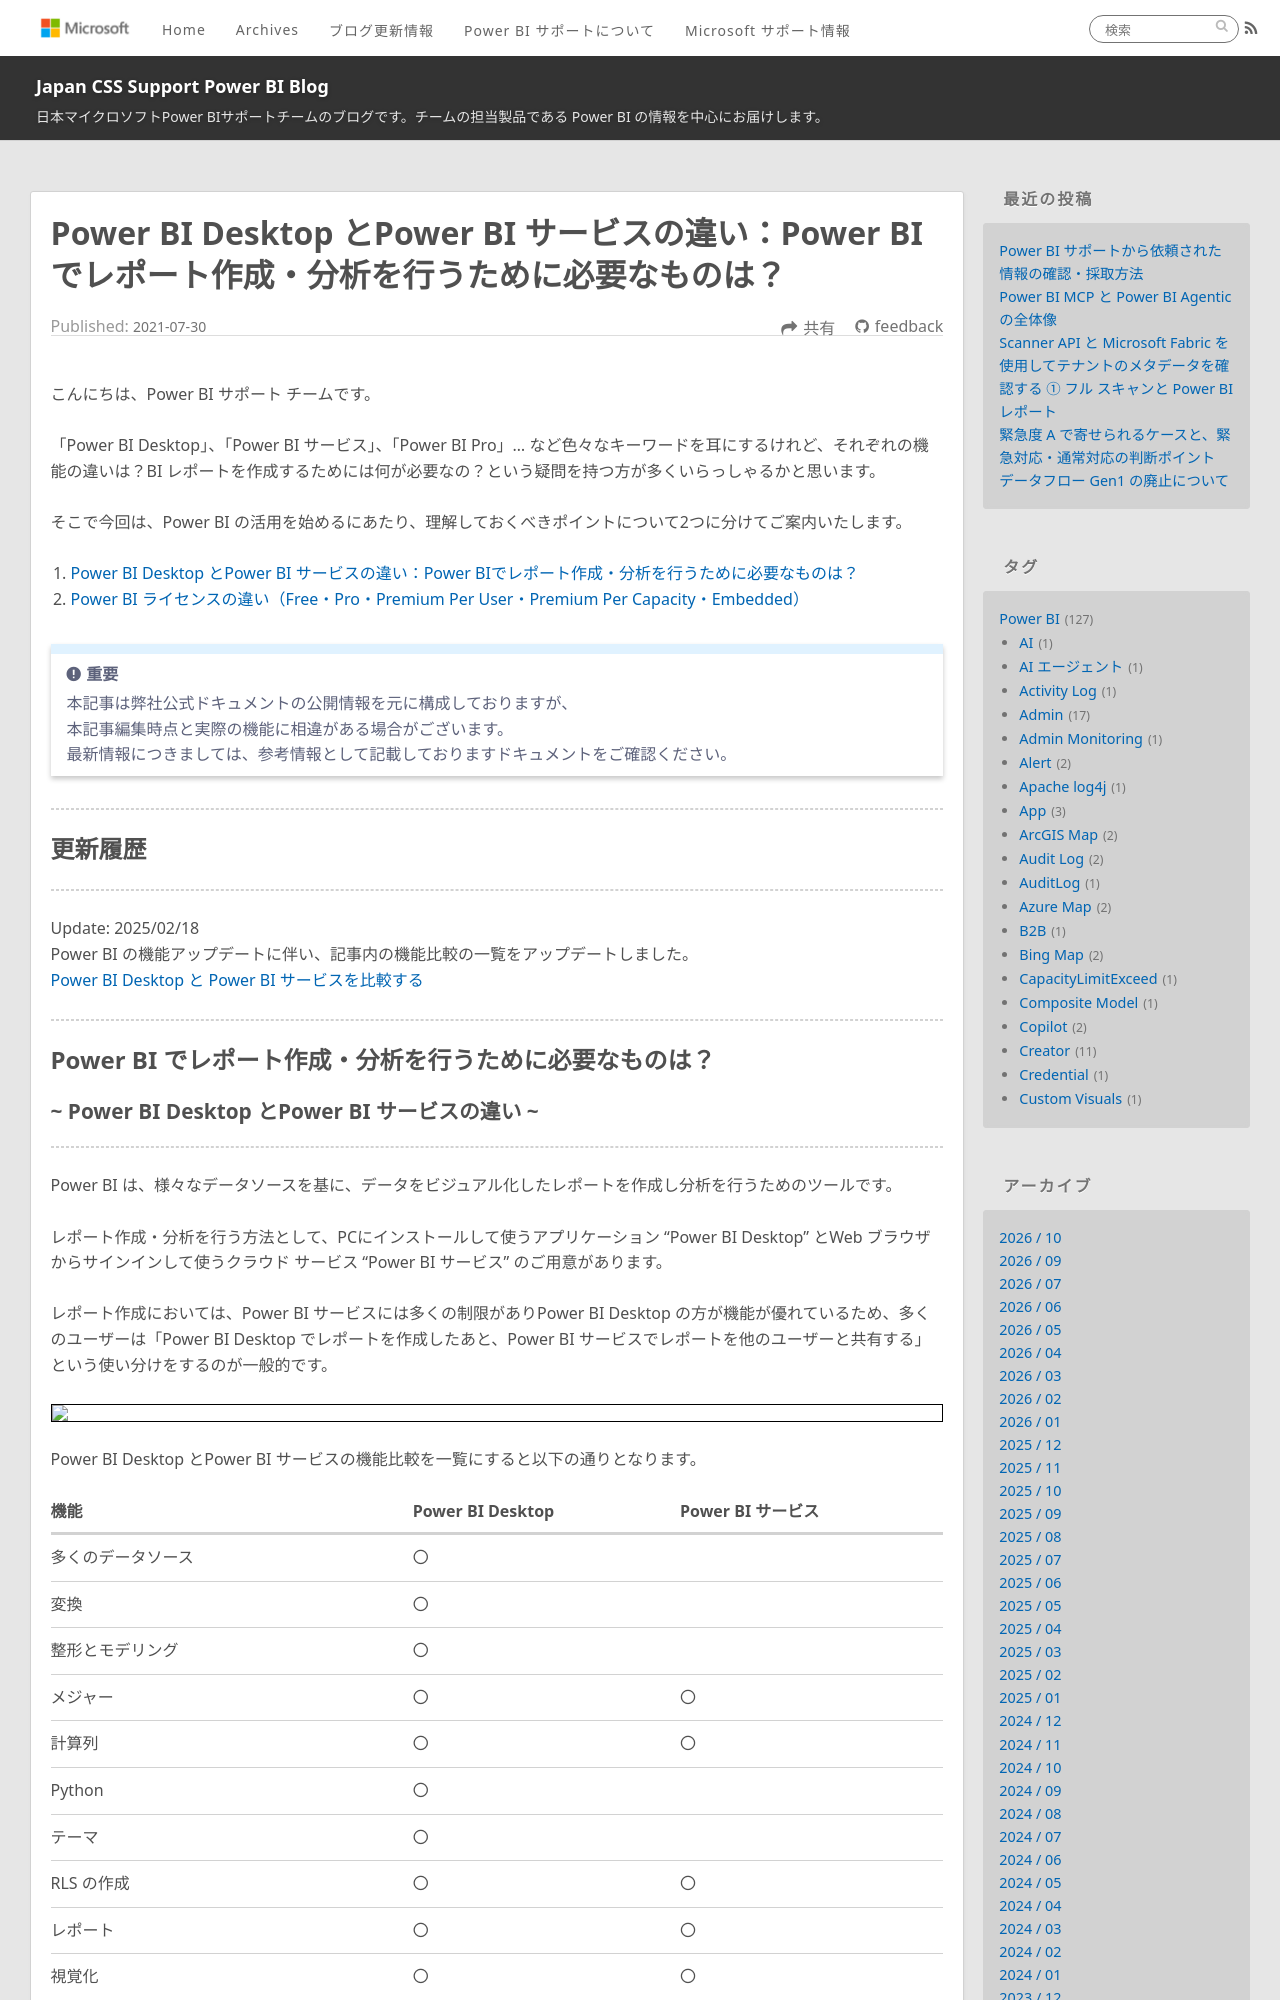

repository: JPBAP-SQLBI/blog · page: powerbi/pbi_desktop_service/index.html · generator: jekyll

---
title: Power BI Desktop とPower BI サービスの違い：Power BIでレポート作成・分析を行うために必要なものは？
date: 2021-07-30 15:00:00
tags:
  - Power BI
  - Power BI Desktop
  - Power BI サービス
  - Power BI Service
---

こんにちは、Power BI サポート チームです。

「Power BI Desktop」、「Power BI サービス」、「Power BI Pro」… など色々なキーワードを耳にするけれど、それぞれの機能の違いは？BI レポートを作成するためには何が必要なの？という疑問を持つ方が多くいらっしゃるかと思います。

<!-- more -->

そこで今回は、Power BI の活用を始めるにあたり、理解しておくべきポイントについて2つに分けてご案内いたします。

1. [Power BI Desktop とPower BI サービスの違い：Power BIでレポート作成・分析を行うために必要なものは？](./pbi_desktop_service/)
2. [Power BI ライセンスの違い（Free・Pro・Premium Per User・Premium Per Capacity・Embedded）](../pbi_license/)

> [!IMPORTANT]
> 本記事は弊社公式ドキュメントの公開情報を元に構成しておりますが、
> 本記事編集時点と実際の機能に相違がある場合がございます。
> 最新情報につきましては、参考情報として記載しておりますドキュメントをご確認ください。


---
## 更新履歴
---
Update: 2025/02/18
Power BI の機能アップデートに伴い、記事内の機能比較の一覧をアップデートしました。
[Power BI Desktop と Power BI サービスを比較する](https://learn.microsoft.com/ja-jp/power-bi/fundamentals/service-service-vs-desktop)


---
## Power BI でレポート作成・分析を行うために必要なものは？
